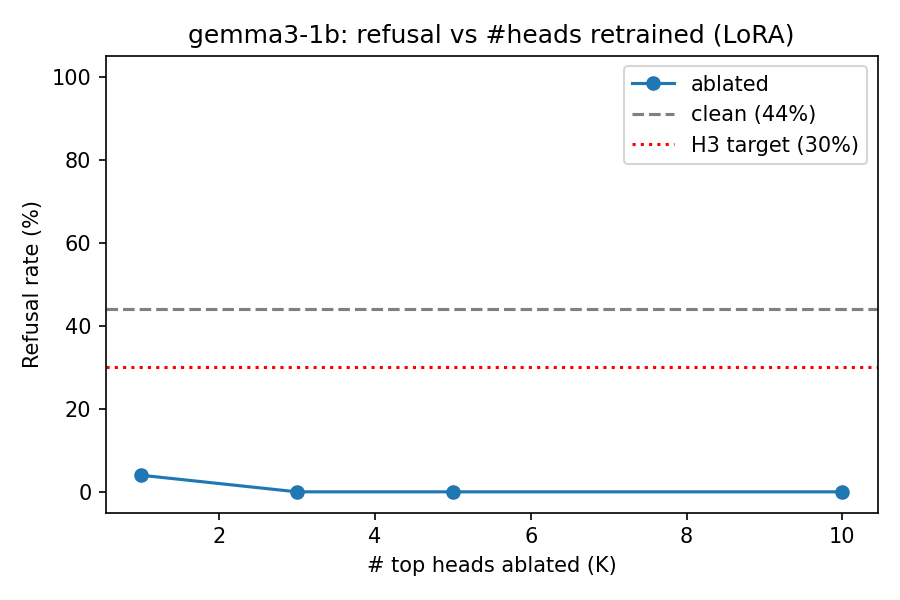

The file beside this chart, header and first rows:
label, refusal_rate, jailbreak_refusal_rate, perplexity, n_eval, n_jailbreak, k
lora_k1, 0.04, 0.08, 58.04, 25, 50, 1
lora_k3, 0.0, 0.0, 51.8, 25, 50, 3
lora_k5, 0.0, 0.0, 50.93, 25, 50, 5
lora_k10, 0.0, 0.0, 51.93, 25, 50, 10
